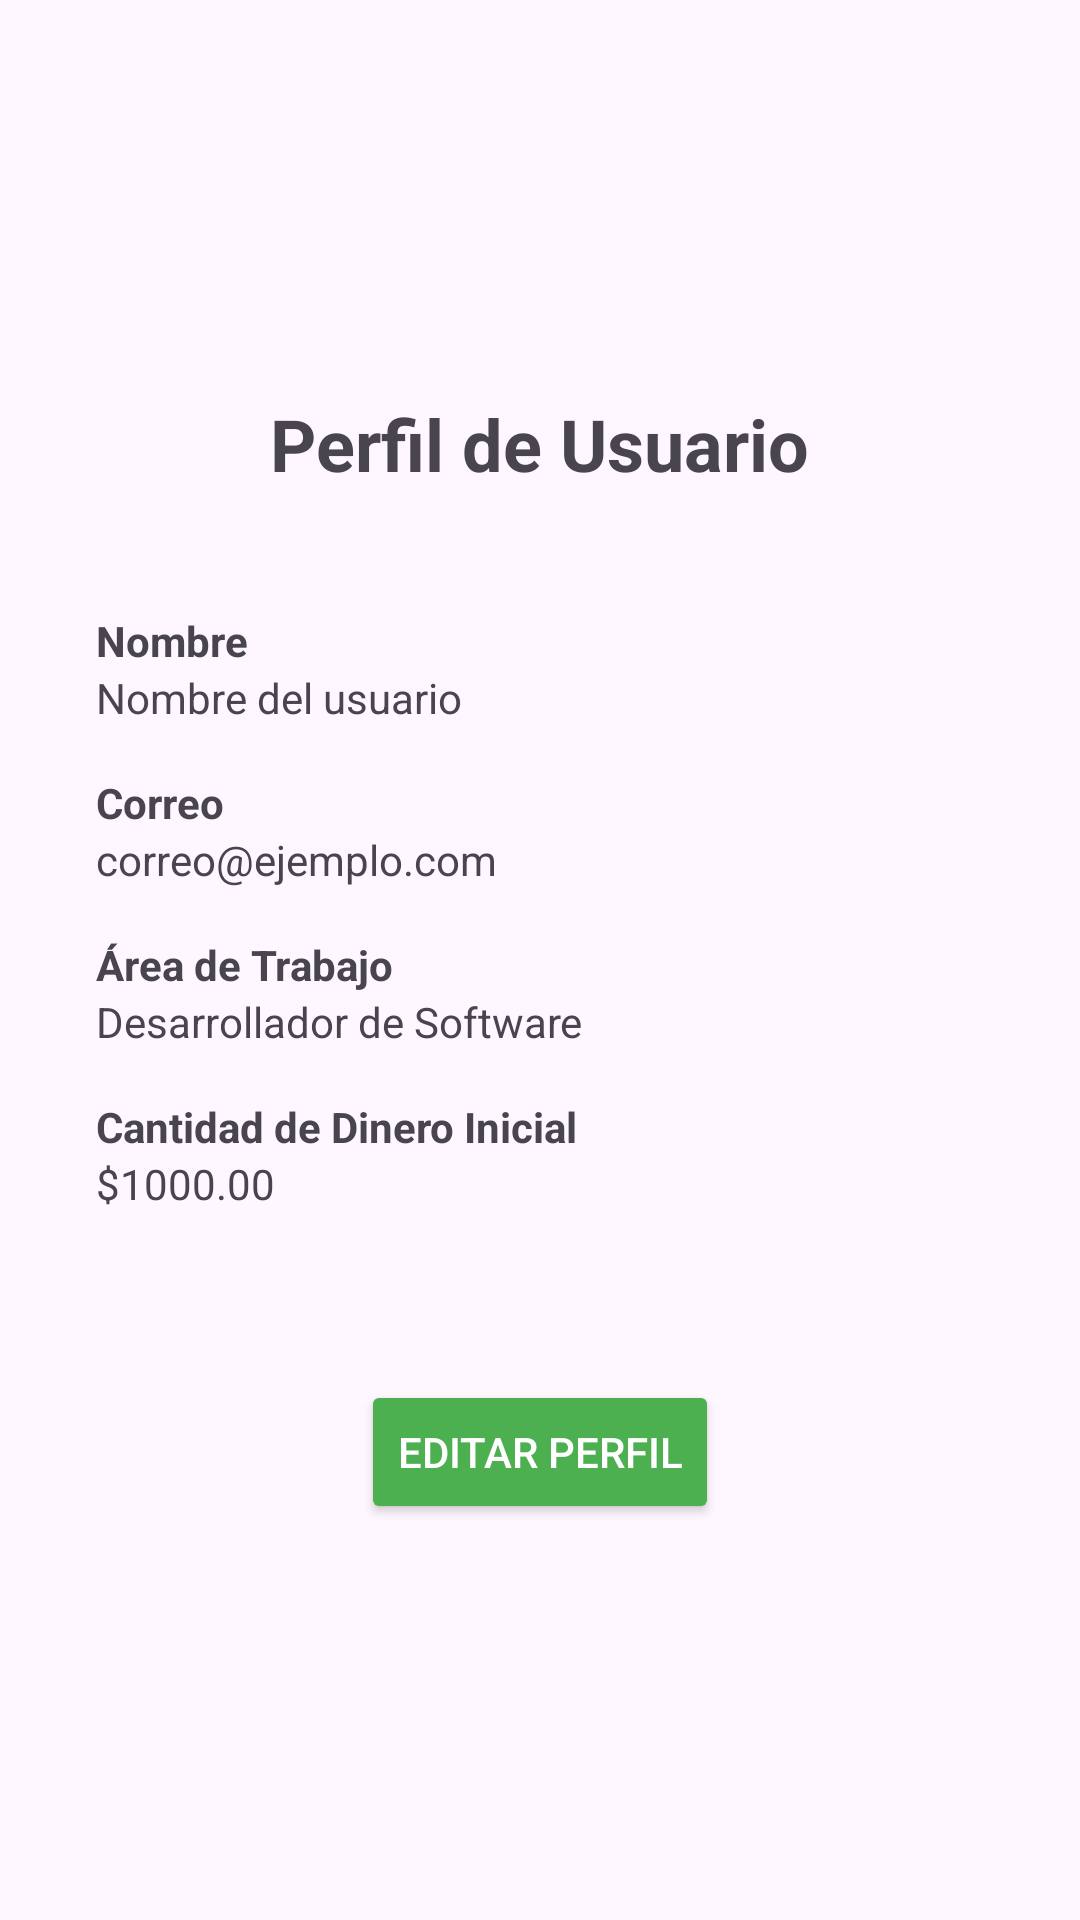

Reconstruct the res/layout file that produces this screen, plus the resources it refers to.
<!-- AndroidManifest.xml: application theme Theme.CrowFunding -->
<!-- res/layout/view_perfil.xml -->
<LinearLayout xmlns:android="http://schemas.android.com/apk/res/android"
    android:layout_width="match_parent"
    android:layout_height="match_parent"
    android:orientation="vertical"
    android:padding="16dp"
    android:gravity="center">

    
    <TextView
        android:id="@+id/tvTituloPerfil"
        android:layout_width="wrap_content"
        android:layout_height="wrap_content"
        android:text="Perfil de Usuario"
        android:textSize="24sp"
        android:textStyle="bold"
        android:layout_marginBottom="24dp"
        android:gravity="center" />

    
    <LinearLayout
        android:layout_width="match_parent"
        android:layout_height="wrap_content"
        android:orientation="vertical"
        android:background="@drawable/rounded_border"
        android:padding="16dp">

        
        <TextView
            android:layout_width="wrap_content"
            android:layout_height="wrap_content"
            android:text="Nombre"
            android:textStyle="bold" />

        <TextView
            android:id="@+id/tvNombre"
            android:layout_width="wrap_content"
            android:layout_height="wrap_content"
            android:text="Nombre del usuario"
            android:layout_marginBottom="16dp" />

        
        <TextView
            android:layout_width="wrap_content"
            android:layout_height="wrap_content"
            android:text="Correo"
            android:textStyle="bold" />

        <TextView
            android:id="@+id/tvCorreo"
            android:layout_width="wrap_content"
            android:layout_height="wrap_content"
            android:text="correo@ejemplo.com"
            android:layout_marginBottom="16dp" />

        
        <TextView
            android:layout_width="wrap_content"
            android:layout_height="wrap_content"
            android:text="Área de Trabajo"
            android:textStyle="bold" />

        <TextView
            android:id="@+id/tvAreaTrabajo"
            android:layout_width="wrap_content"
            android:layout_height="wrap_content"
            android:text="Desarrollador de Software"
            android:layout_marginBottom="16dp" />

        
        <TextView
            android:layout_width="wrap_content"
            android:layout_height="wrap_content"
            android:text="Cantidad de Dinero Inicial"
            android:textStyle="bold" />

        <TextView
            android:id="@+id/tvDineroInicial"
            android:layout_width="wrap_content"
            android:layout_height="wrap_content"
            android:text="$1000.00"
            android:layout_marginBottom="16dp" />
    </LinearLayout>

    
    <Button
        android:id="@+id/btnEditarPerfil"
        android:layout_width="wrap_content"
        android:layout_height="wrap_content"
        android:layout_marginTop="24dp"
        android:backgroundTint="#4CAF50"
        android:text="Editar Perfil"
        android:textColor="#FFFFFF" />
</LinearLayout>
<!-- resources referenced by this layout -->
<resources>
  <style name="Theme.CrowFunding" parent="Base.Theme.CrowFunding" />
  <style name="Base.Theme.CrowFunding" parent="Theme.Material3.DayNight.NoActionBar">
          
          
      </style>
</resources>
